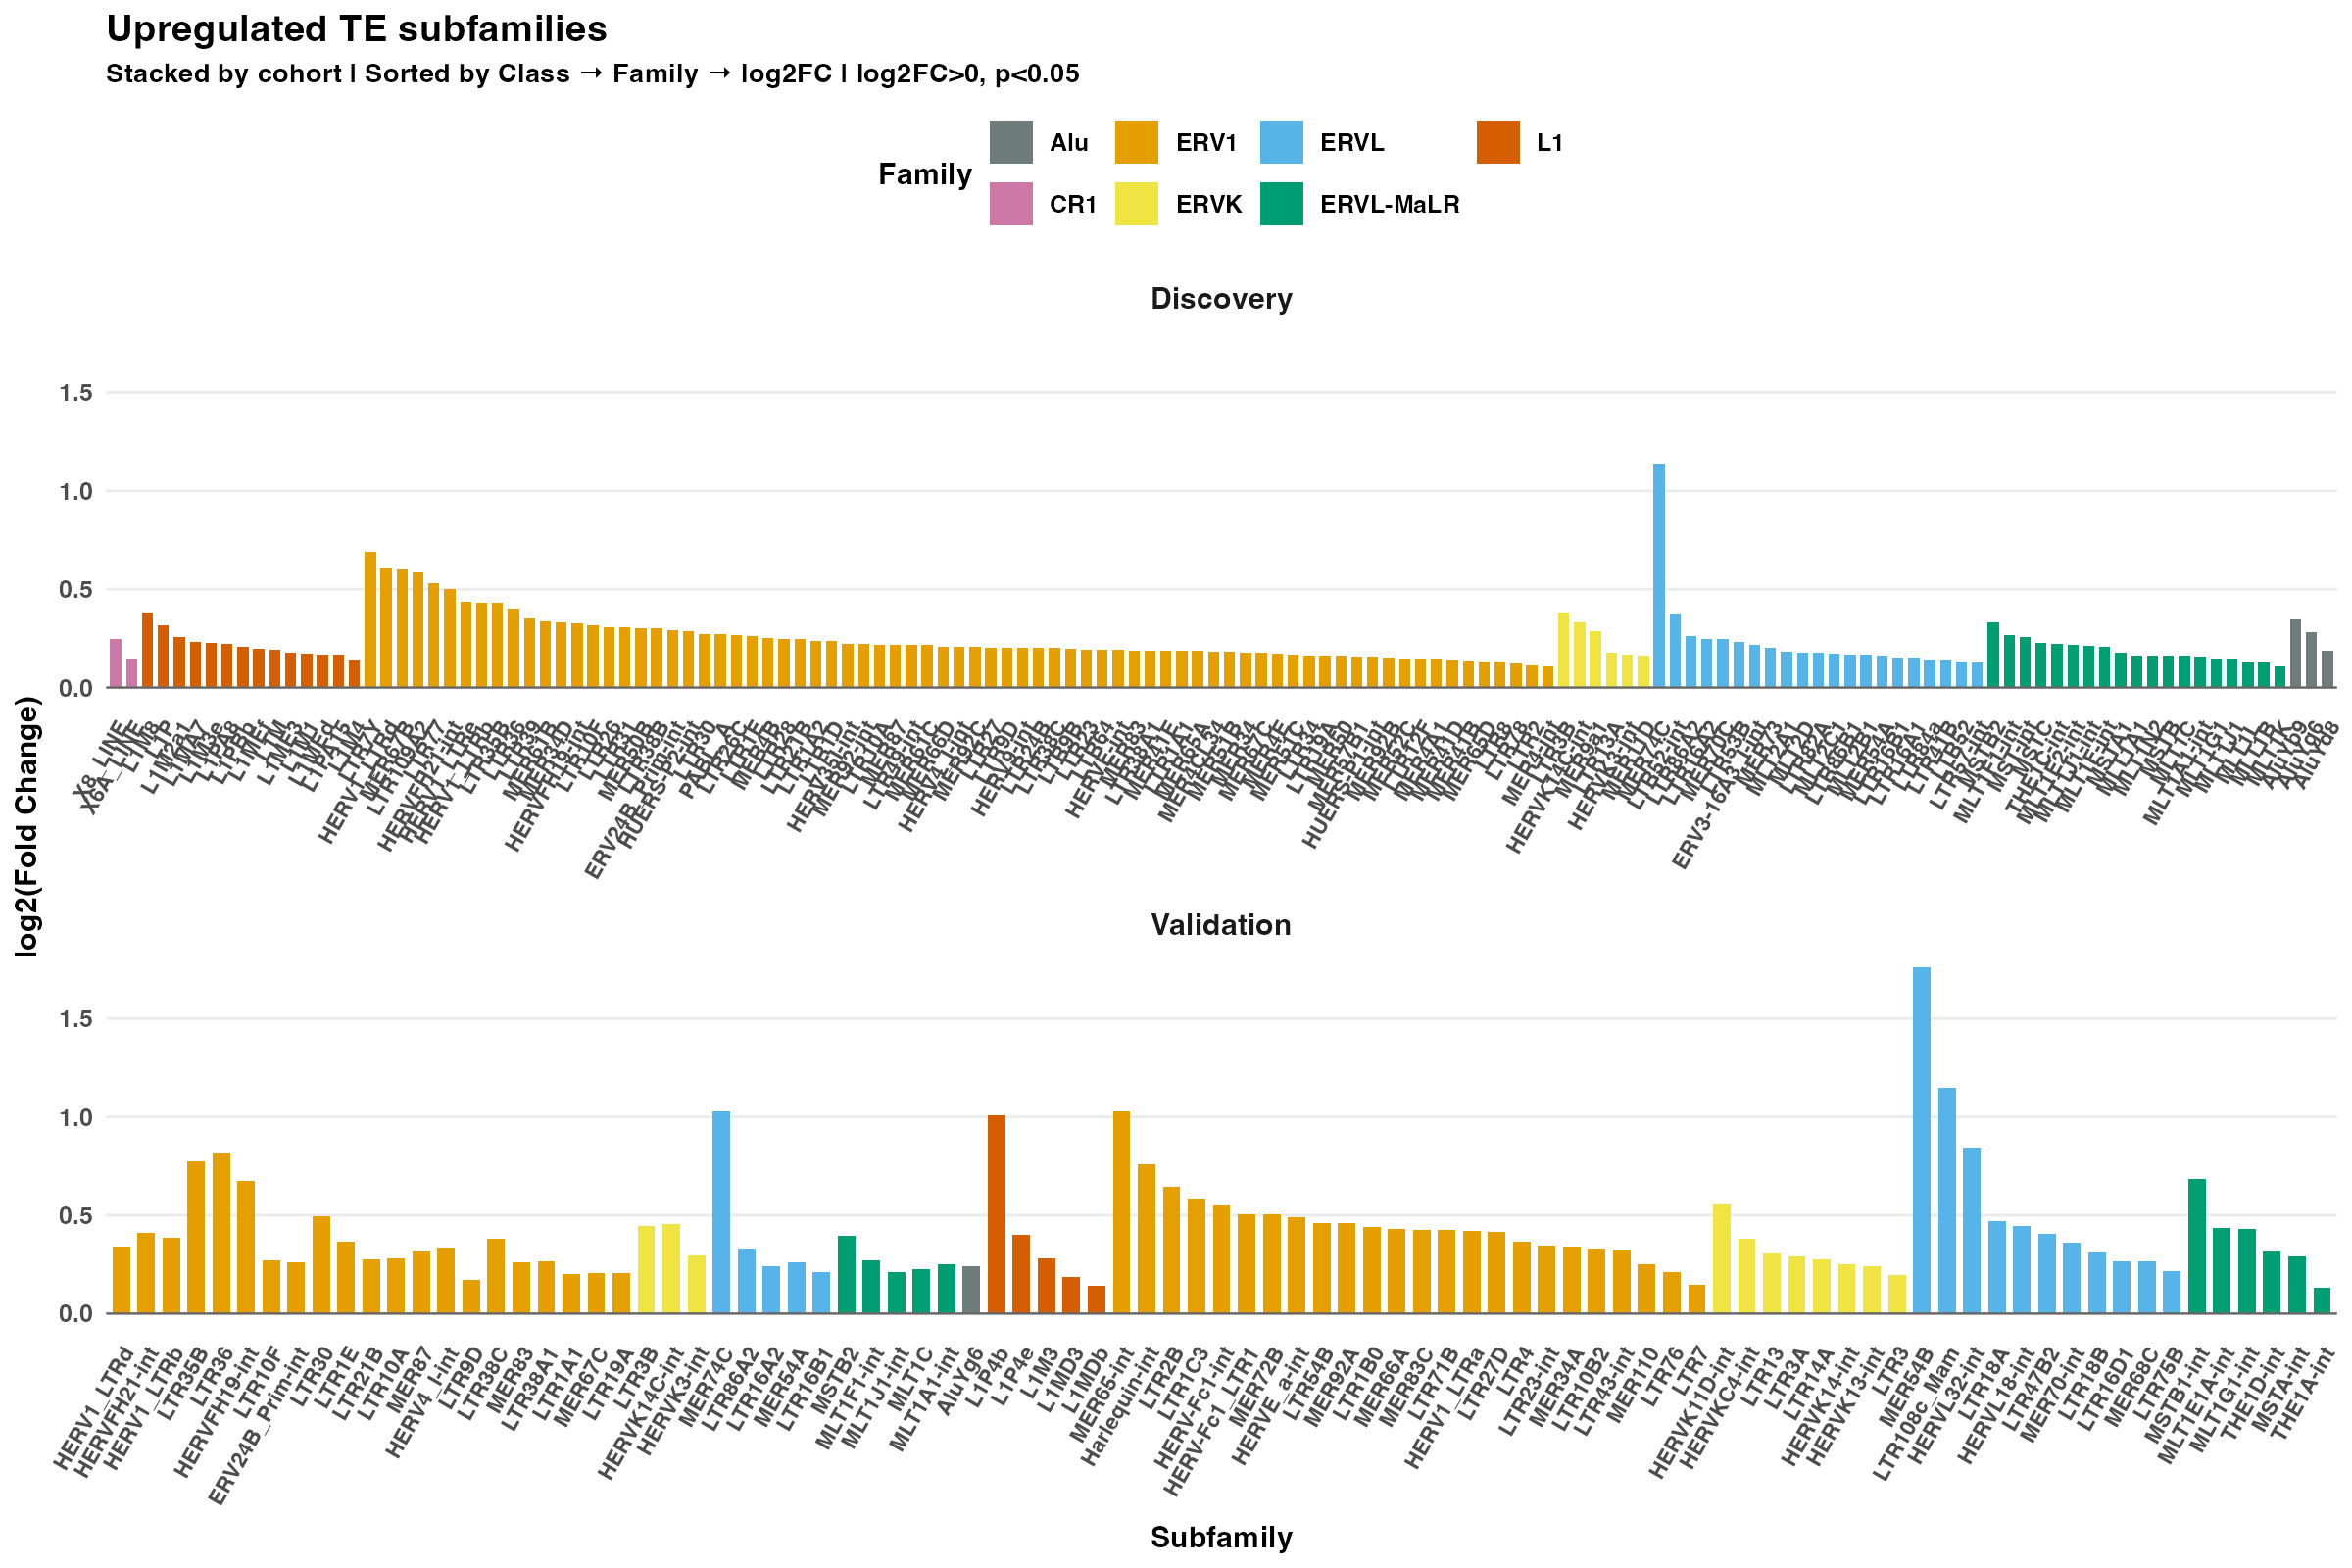

The table this chart was drawn from, first rows:
Cohort, Class, Family, Subfamily, log2FoldChange, pvalue
Discovery, LINE, CR1, X8_LINE, 0.2453, 0.02656
Discovery, LINE, CR1, X6A_LINE, 0.1475, 0.02066
Discovery, LINE, L1, L1M8, 0.3818, 0.0002068
Discovery, LINE, L1, L1P, 0.3155, 0.01944
Discovery, LINE, L1, L1M2a1, 0.2587, 0.01188
Discovery, LINE, L1, L1MA7, 0.2318, 0.002825
Discovery, LINE, L1, L1M3e, 0.2245, 0.03012
Discovery, LINE, L1, L1PA8, 0.2219, 0.02197
Discovery, LINE, L1, L1PBb, 0.2053, 0.04158
Discovery, LINE, L1, L1MEf, 0.1973, 0.01743
Discovery, LINE, L1, L1M, 0.1898, 0.04385
Discovery, LINE, L1, L1ME3, 0.1781, 0.01904
Discovery, LINE, L1, L1M1, 0.1737, 0.03837
Discovery, LINE, L1, L1MEd, 0.1674, 0.03712
Discovery, LINE, L1, L1PA15, 0.1664, 0.02859
Discovery, LINE, L1, L1M4, 0.1439, 0.04105
Discovery, LTR, ERV1, LTR7Y, 0.6895, 0.000405
Discovery, LTR, ERV1, HERV1_LTRd, 0.6077, 2.11378835097503e-05
Discovery, LTR, ERV1, MER67B, 0.603, 1.1651732335012e-05
Discovery, LTR, ERV1, LTR109A2, 0.5867, 0.004278
Discovery, LTR, ERV1, LTR77, 0.5283, 3.33914094900215e-06
Discovery, LTR, ERV1, HERVFH21-int, 0.4988, 0.000122
Discovery, LTR, ERV1, HERV1_LTRe, 0.4353, 0.003902
Discovery, LTR, ERV1, HERV1_LTRb, 0.4292, 4.1812649058844e-05
Discovery, LTR, ERV1, LTR35B, 0.429, 0.0001117
Discovery, LTR, ERV1, LTR36, 0.4012, 0.01499
Discovery, LTR, ERV1, LTR39, 0.354, 0.00148
Discovery, LTR, ERV1, MER61B, 0.3368, 0.002248
Discovery, LTR, ERV1, MER34D, 0.3311, 0.005103
Discovery, LTR, ERV1, HERVFH19-int, 0.3259, 0.01865
Discovery, LTR, ERV1, LTR10F, 0.3183, 0.005094
Discovery, LTR, ERV1, LTR26, 0.3087, 0.0008127
Discovery, LTR, ERV1, LTR31, 0.308, 0.001142
Discovery, LTR, ERV1, MER50B, 0.3034, 0.01089
Discovery, LTR, ERV1, LTR38B, 0.3021, 0.01167
Discovery, LTR, ERV1, ERV24B_Prim-int, 0.2941, 0.0001759
Discovery, LTR, ERV1, HUERS-P2-int, 0.2858, 0.005608
Discovery, LTR, ERV1, LTR30, 0.2742, 0.01825
Discovery, LTR, ERV1, PABL_A, 0.2741, 0.006698
Discovery, LTR, ERV1, LTR26C, 0.2649, 0.0004524
Discovery, LTR, ERV1, LTR1E, 0.2631, 0.01256
Discovery, LTR, ERV1, MER4B, 0.2537, 0.00183
Discovery, LTR, ERV1, LTR28, 0.2466, 0.02224
Discovery, LTR, ERV1, LTR21B, 0.2445, 0.01278
Discovery, LTR, ERV1, LTR1A2, 0.237, 0.01155
Discovery, LTR, ERV1, LTR1D, 0.235, 0.0128
Discovery, LTR, ERV1, HERV35I-int, 0.2226, 0.04505
Discovery, LTR, ERV1, MER92-int, 0.2203, 0.03282
Discovery, LTR, ERV1, LTR10A, 0.2194, 0.00409
Discovery, LTR, ERV1, MER87, 0.2178, 0.04178
Discovery, LTR, ERV1, LTR49-int, 0.2171, 0.005117
Discovery, LTR, ERV1, MER61C, 0.216, 0.04526
Discovery, LTR, ERV1, MER66D, 0.2074, 0.02752
Discovery, LTR, ERV1, HERV4_I-int, 0.2062, 0.02162
Discovery, LTR, ERV1, MER92C, 0.2047, 0.03579
Discovery, LTR, ERV1, LTR27, 0.2034, 0.03834
Discovery, LTR, ERV1, LTR9D, 0.2028, 0.003847
Discovery, LTR, ERV1, HERV9-int, 0.2004, 0.02935
Discovery, LTR, ERV1, LTR24B, 0.2002, 0.006176
Discovery, LTR, ERV1, LTR38C, 0.2, 0.04856
... 169 more rows
